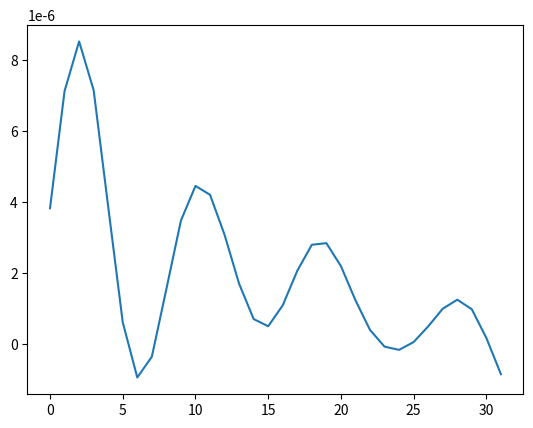

Reproduce this figure in Python.
import numpy as np
import scipy as sp

import matplotlib
import matplotlib.pyplot as plt

F_s = 44100

output = np.array([

    0.00000382640610041562,
    0.00000713100371285691,
    0.00000852917673910270,
    0.00000715460146238911,
    0.00000386877491109772,
    0.00000060968028492425,
    -0.00000094639506187377,
    -0.00000036056002272744,
    0.00000154867097990063,
    0.00000347877789863560,
    0.00000445484511146788,
    0.00000420679680246394,
    0.00000307717141367903,
    0.00000169663712767942,
    0.00000070181715727813,
    0.00000049813240821095,
    0.00000108904782791797,
    0.00000206296181204380,
    0.00000279662367574929,
    0.00000284155726149038,
    0.00000219473031393136,
    0.00000123006793728564,
    0.00000039299021636907,
    -0.00000007738017160364,
    -0.00000016748415987422,
    0.00000005278125669861,
    0.00000049518325795361,
    0.00000099276132914383,
    0.00000124728160244558,
    0.00000097664678833098,
    0.00000016640898081732,
    -0.00000085454757936532,
])

plt.plot(output)